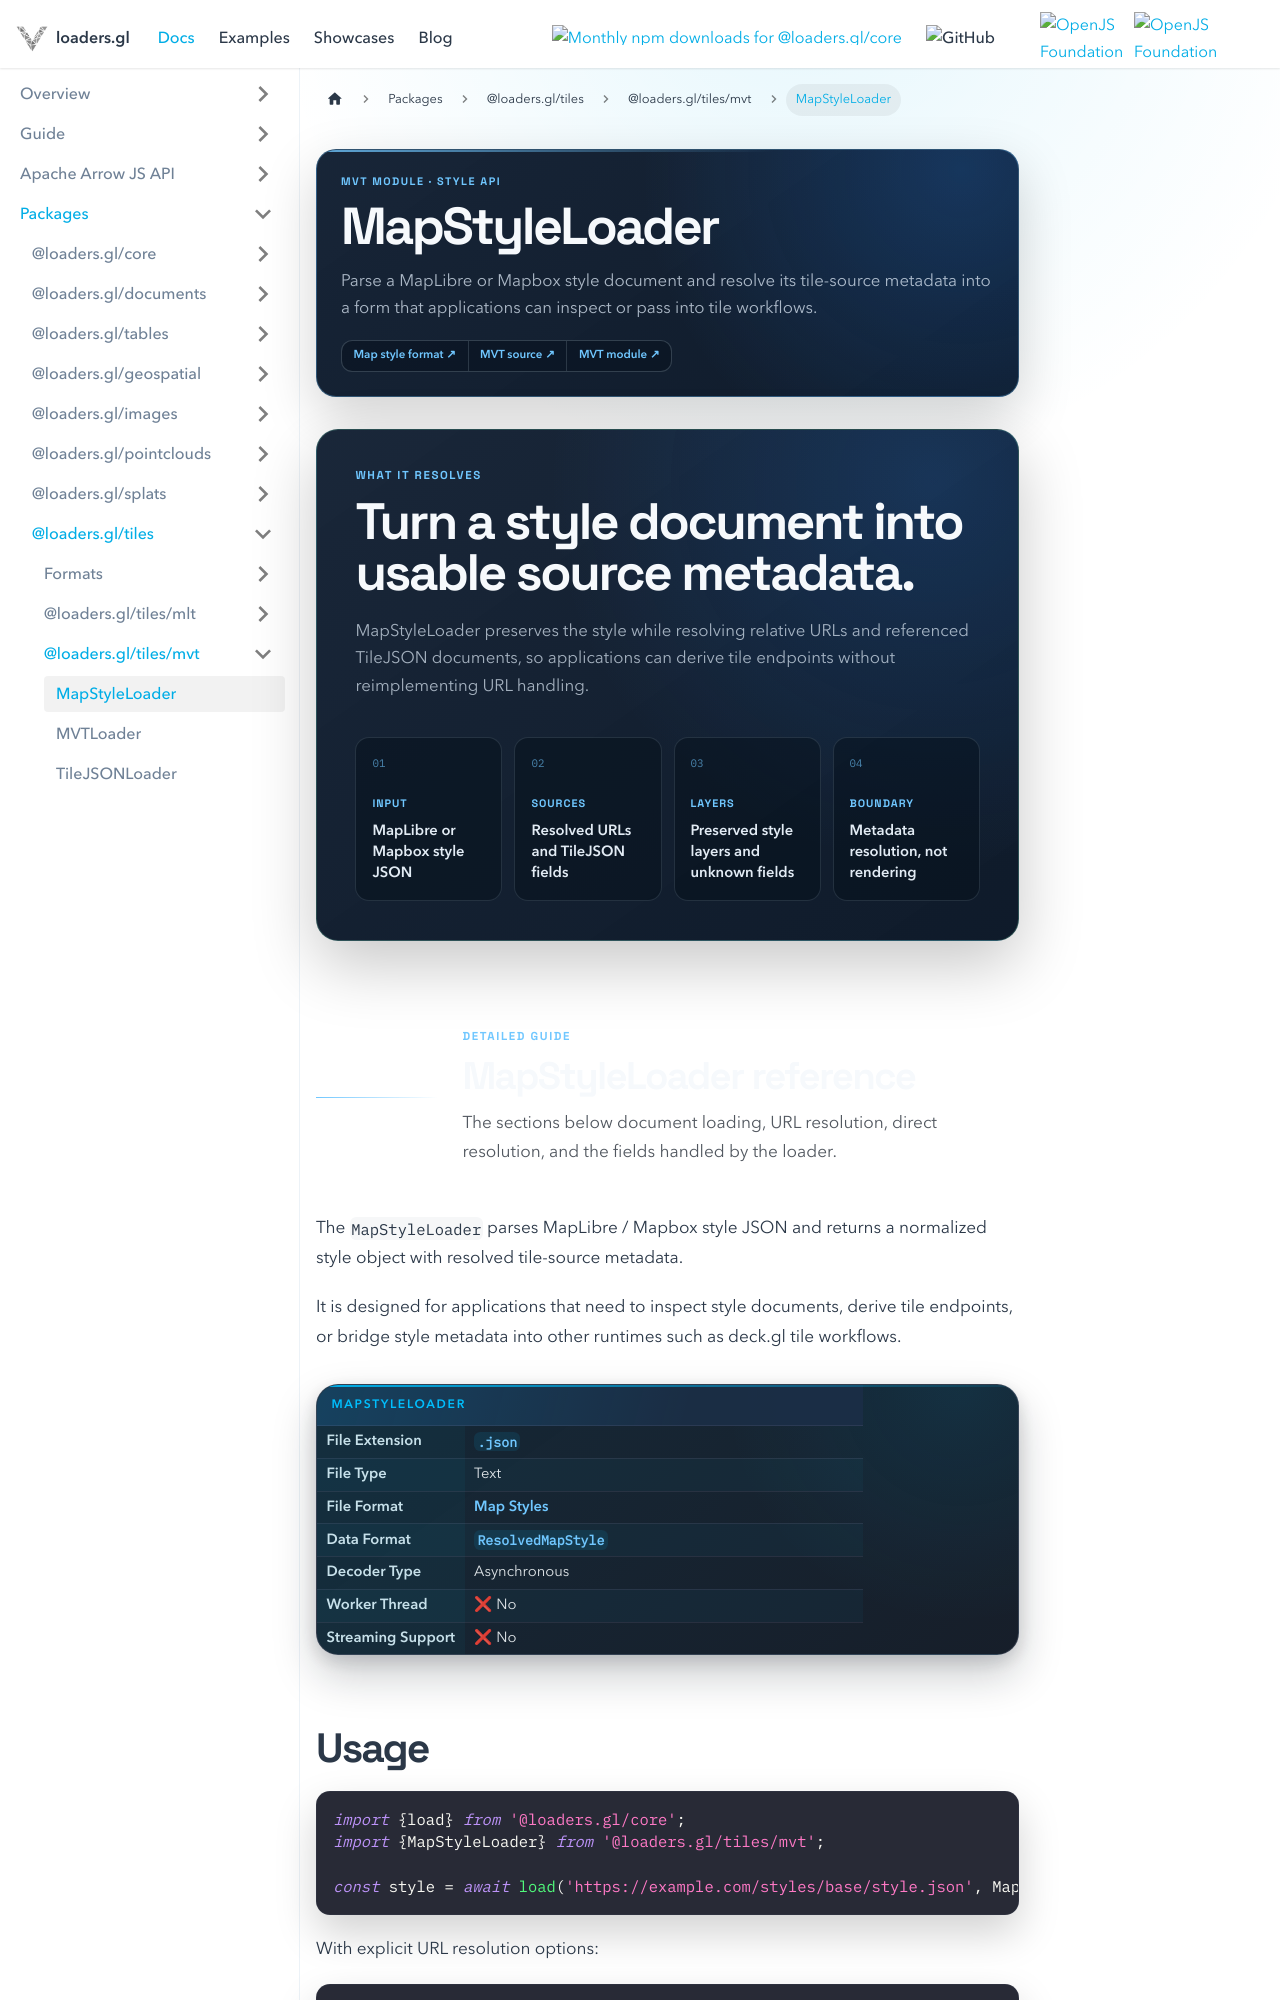

repository: visgl/loaders.gl · page: docs/modules/tiles/mvt/api-reference/map-style-loader.html · generator: docusaurus

---
title: MapStyleLoader
description: Resolve MapLibre and Mapbox style metadata for tile workflows.
hide_title: true
page_style: designed
---

import {DocPageHeader} from '@site/src/components/docs/doc-page-header';
import {DocOrientation, ReferenceBoundary} from '@site/src/components/docs/designed-doc';

<DocPageHeader
  eyebrow="MVT module · style API"
  title="MapStyleLoader"
  description="Parse a MapLibre or Mapbox style document and resolve its tile-source metadata into a form that applications can inspect or pass into tile workflows."
  tone="blue"
  meta={['From v4.4', 'Map styles', 'TileJSON resolution']}
  links={[
    {label: 'Map style format', to: '/docs/modules/tiles/mvt/formats/map-style'},
    {label: 'MVT source', to: '/docs/modules/tiles/mvt/api-reference/mvt-source'},
    {label: 'MVT module', to: '/docs/modules/tiles/mvt'}
  ]}
/>

<DocOrientation
  eyebrow="What it resolves"
  title="Turn a style document into usable source metadata."
  description="MapStyleLoader preserves the style while resolving relative URLs and referenced TileJSON documents, so applications can derive tile endpoints without reimplementing URL handling."
  tone="blue"
  items={[
    {label: 'Input', value: 'MapLibre or Mapbox style JSON'},
    {label: 'Sources', value: 'Resolved URLs and TileJSON fields'},
    {label: 'Layers', value: 'Preserved style layers and unknown fields'},
    {label: 'Boundary', value: 'Metadata resolution, not rendering'}
  ]}
/>

<ReferenceBoundary
  title="MapStyleLoader reference"
  description="The sections below document loading, URL resolution, direct resolution, and the fields handled by the loader."
  tone="blue"
/>

The `MapStyleLoader` parses MapLibre / Mapbox style JSON and returns a normalized style object with
resolved tile-source metadata.

It is designed for applications that need to inspect style documents, derive tile endpoints, or
bridge style metadata into other runtimes such as deck.gl tile workflows.
